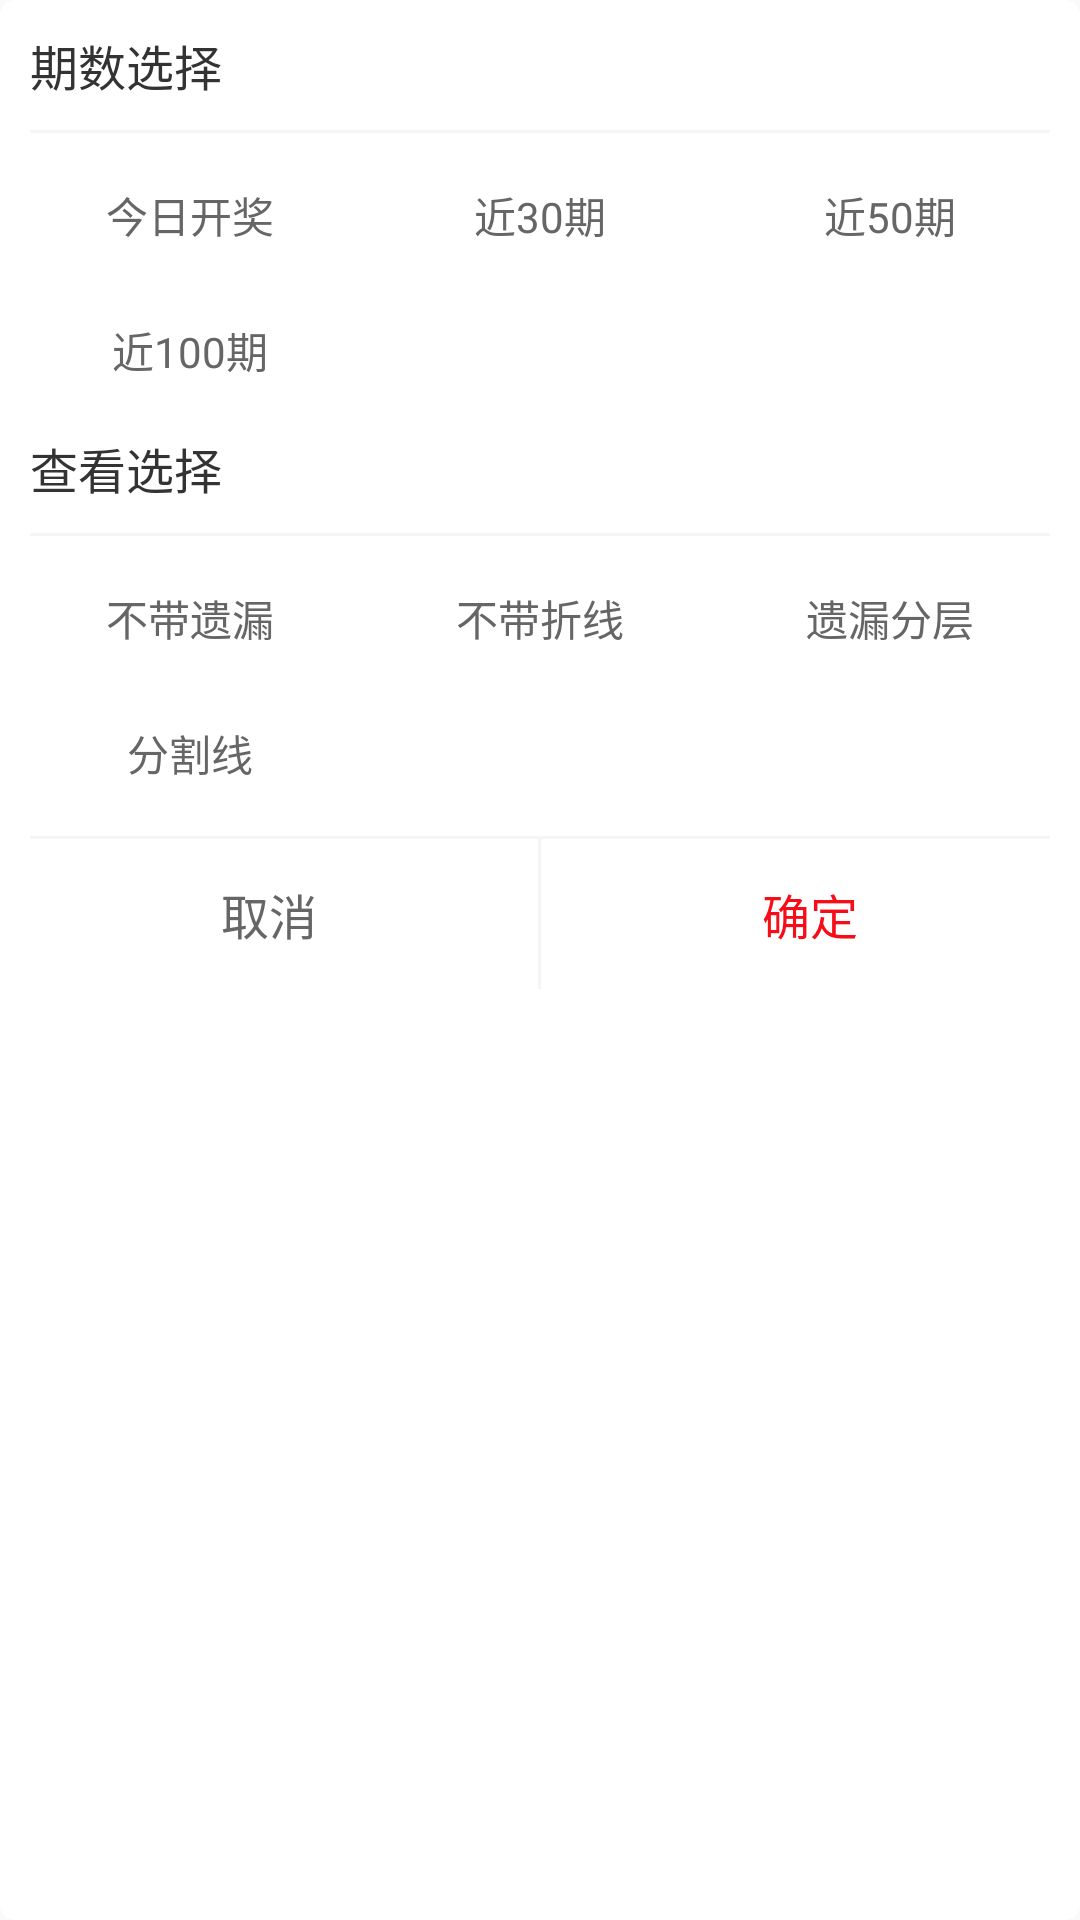

Android layout source for this screen:
<!-- AndroidManifest.xml: application theme AppTheme -->
<!-- res/layout/bjsc_basic_trend_filtrate.xml -->
<?xml version="1.0" encoding="utf-8"?>
<LinearLayout
    xmlns:android="http://schemas.android.com/apk/res/android"
    android:layout_width="@dimen/filter_dialog_w"
    android:layout_height="wrap_content"
    android:background="@drawable/dialog_bead_bg"
    android:orientation="vertical"
    android:layout_gravity="center">

    <LinearLayout
        android:layout_width="match_parent"
        android:layout_height="wrap_content"
        android:paddingRight="10dp"
        android:paddingLeft="10dp"
        android:orientation="vertical">

        <TextView
            android:id="@+id/textView7"
            android:layout_width="match_parent"
            android:layout_height="wrap_content"
            android:layout_marginTop="10dp"
            android:textColor="@color/txt_color333"
            android:textSize="@dimen/text_size_16"
            android:text="期数选择"
            />

        <View
            android:id="@+id/view"
            android:layout_width="match_parent"
            android:layout_height="1dp"
            android:layout_marginTop="10dp"
            android:background="@color/line"
            />

        <LinearLayout
            android:layout_width="match_parent"
            android:layout_height="35dp"
            android:layout_marginTop="10dp"
            >

            <RadioButton
                android:id="@+id/radioButton1"
                android:layout_height="match_parent"
                android:layout_width="0dp"
                android:layout_weight="1"
                android:button="@null"
                android:gravity="center"
                android:textColor="@drawable/filter_dialog_txtcolor"
                android:background="@drawable/filter_dialog_radio_bg"
                android:text="今日开奖"
                />

            <RadioButton
                android:id="@+id/radioButton2"
                android:layout_height="match_parent"
                android:layout_width="0dp"
                android:layout_weight="1"
                android:button="@null"
                android:gravity="center"
                android:layout_marginLeft="10dp"
                android:textColor="@drawable/filter_dialog_txtcolor"
                android:background="@drawable/filter_dialog_radio_bg"
                android:text="近30期"
                />
            <RadioButton
                android:id="@+id/radioButton3"
                android:layout_height="match_parent"
                android:layout_width="0dp"
                android:layout_weight="1"
                android:button="@null"
                android:gravity="center"
                android:layout_marginLeft="10dp"
                android:textColor="@drawable/filter_dialog_txtcolor"
                android:background="@drawable/filter_dialog_radio_bg"
                android:text="近50期"
                />
        </LinearLayout>

        <LinearLayout
            android:layout_width="match_parent"
            android:layout_height="35dp"
            android:layout_marginTop="10dp">

            <RadioButton
                android:id="@+id/radioButton4"
                android:layout_height="match_parent"
                android:layout_width="0dp"
                android:layout_weight="1"
                android:button="@null"
                android:gravity="center"
                android:textColor="@drawable/filter_dialog_txtcolor"
                android:background="@drawable/filter_dialog_radio_bg"
                android:text="近100期" />

            <View
                android:layout_height="match_parent"
                android:layout_width="0dp"
                android:layout_weight="1"
                android:layout_marginStart="10dp"
                android:visibility="invisible" />

            <View
                android:layout_height="match_parent"
                android:layout_width="0dp"
                android:layout_weight="1"
                android:layout_marginStart="10dp"
                android:visibility="invisible" />
        </LinearLayout>
        <TextView
            android:id="@+id/textViewds7"
            android:layout_width="match_parent"
            android:layout_height="wrap_content"
            android:layout_marginTop="10dp"
            android:textColor="@color/txt_color333"
            android:textSize="@dimen/text_size_16"
            android:text="查看选择"
            />

        <View
            android:layout_width="match_parent"
            android:layout_height="1dp"
            android:layout_marginTop="10dp"
            android:background="@color/line"
            />
        <LinearLayout
            android:layout_width="match_parent"
            android:layout_height="35dp"
            android:layout_marginTop="10dp">

            <RadioButton
                android:id="@+id/radioButtonA"
                android:layout_height="match_parent"
                android:layout_width="0dp"
                android:layout_weight="1"
                android:button="@null"
                android:gravity="center"
                android:textColor="@drawable/filter_dialog_txtcolor"
                android:background="@drawable/filter_dialog_radio_bg"
                android:text="不带遗漏"
                />
            <RadioButton
                android:id="@+id/radioButtonB"
                android:layout_height="match_parent"
                android:layout_width="0dp"
                android:layout_weight="1"
                android:button="@null"
                android:gravity="center"
                android:layout_marginStart="10dp"
                android:textColor="@drawable/filter_dialog_txtcolor"
                android:background="@drawable/filter_dialog_radio_bg"
                android:text="不带折线"
                />
            <RadioButton
                android:id="@+id/radioButtonC"
                android:layout_height="match_parent"
                android:layout_width="0dp"
                android:layout_weight="1"
                android:button="@null"
                android:gravity="center"
                android:layout_marginStart="10dp"
                android:textColor="@drawable/filter_dialog_txtcolor"
                android:background="@drawable/filter_dialog_radio_bg"
                android:text="遗漏分层"
                />
        </LinearLayout>
        <LinearLayout
            android:layout_width="match_parent"
            android:layout_height="35dp"
            android:layout_marginTop="10dp"
            android:layout_marginBottom="10dp">

            <RadioButton
                android:id="@+id/radioButtonD"
                android:layout_height="match_parent"
                android:layout_width="0dp"
                android:layout_weight="1"
                android:button="@null"
                android:gravity="center"
                android:textColor="@drawable/filter_dialog_txtcolor"
                android:background="@drawable/filter_dialog_radio_bg"
                android:text="分割线"
                />
            <View
                android:layout_height="match_parent"
                android:layout_width="0dp"
                android:layout_weight="1"
                android:layout_marginStart="10dp"
                />
            <View
                android:layout_height="match_parent"
                android:layout_width="0dp"
                android:layout_weight="1"
                android:layout_marginStart="10dp"
                />
        </LinearLayout>
        <View
            android:layout_width="match_parent"
            android:layout_height="1dp"
            android:background="@color/line"
            />
    </LinearLayout>
    <LinearLayout
        android:layout_width="match_parent"
        android:layout_height="50dp"
        android:gravity="center">
        <TextView
            android:id="@+id/check_qx"
            android:layout_height="match_parent"
            android:layout_width="0dp"
            android:layout_weight="1"
            android:gravity="center"
            android:textSize="@dimen/text_size_16"
            android:textColor="@color/txt_color666"
            android:text="取消"/>
        <View
            android:layout_width="1dp"
            android:layout_height="match_parent"
            android:background="@color/line"
            />
        <TextView
            android:id="@+id/check_ok"
            android:layout_height="match_parent"
            android:layout_width="0dp"
            android:layout_weight="1"
            android:gravity="center"
            android:textSize="@dimen/text_size_16"
            android:textColor="@color/colorPrimary"
            android:text="确定"/>
    </LinearLayout>

</LinearLayout>
<!-- resources referenced by this layout -->
<resources>
  <color name="colorPrimary">#F60D18</color>
  <color name="line">#F5F5F5</color>
  <color name="txt_color333">#333333</color>
  <color name="txt_color666">#666666</color>
  <dimen name="filter_dialog_w">350dp</dimen>
  <dimen name="text_size_16">16sp</dimen>
  <!-- drawable dialog_bead_bg (drawable) -->
  <?xml version="1.0" encoding="utf-8"?>
  <shape xmlns:android="http://schemas.android.com/apk/res/android">
          <solid android:color="@color/white"/>
          <corners android:radius="5dp"/>
  </shape>
  <!-- drawable filter_dialog_radio_bg (drawable) -->
  <?xml version="1.0" encoding="utf-8"?>
  <selector xmlns:android="http://schemas.android.com/apk/res/android">
      <item android:drawable="@drawable/fiflter_radio_check_bg" android:state_checked="true"/>
      <item android:drawable="@drawable/fiflter_radio_uncheck_bg" android:state_checked="false"/>
  </selector>
  <!-- drawable filter_dialog_txtcolor (drawable) -->
  <?xml version="1.0" encoding="utf-8"?>
  <selector xmlns:android="http://schemas.android.com/apk/res/android">
      <item android:color="@color/white" android:state_checked="true"/>
      <item android:color="@color/txt_color666" android:state_checked="false"/>
  </selector>
  <style name="AppTheme" parent="Theme.AppCompat.Light.DarkActionBar">
          
          <item name="colorPrimary">@color/colorPrimary</item>
          <item name="colorPrimaryDark">@color/colorPrimaryDark</item>
          <item name="colorAccent">@color/colorAccent</item>
          <item name="windowActionBar">false</item>
          <item name="windowNoTitle">true</item>
      </style>
  <color name="white">#ffffff</color>
  <!-- drawable fiflter_radio_uncheck_bg (drawable) -->
  <?xml version="1.0" encoding="utf-8"?>
  <shape xmlns:android="http://schemas.android.com/apk/res/android">
      <solid android:color="@color/filter_uncheck_bg"/>
      <corners android:radius="5dp"/>
  </shape>
  <color name="colorPrimaryDark">#303F9F</color>
  <color name="colorAccent">#FF4081</color>
  <color name="filter_uncheck_bg">#F4F4F4</color>
</resources>
